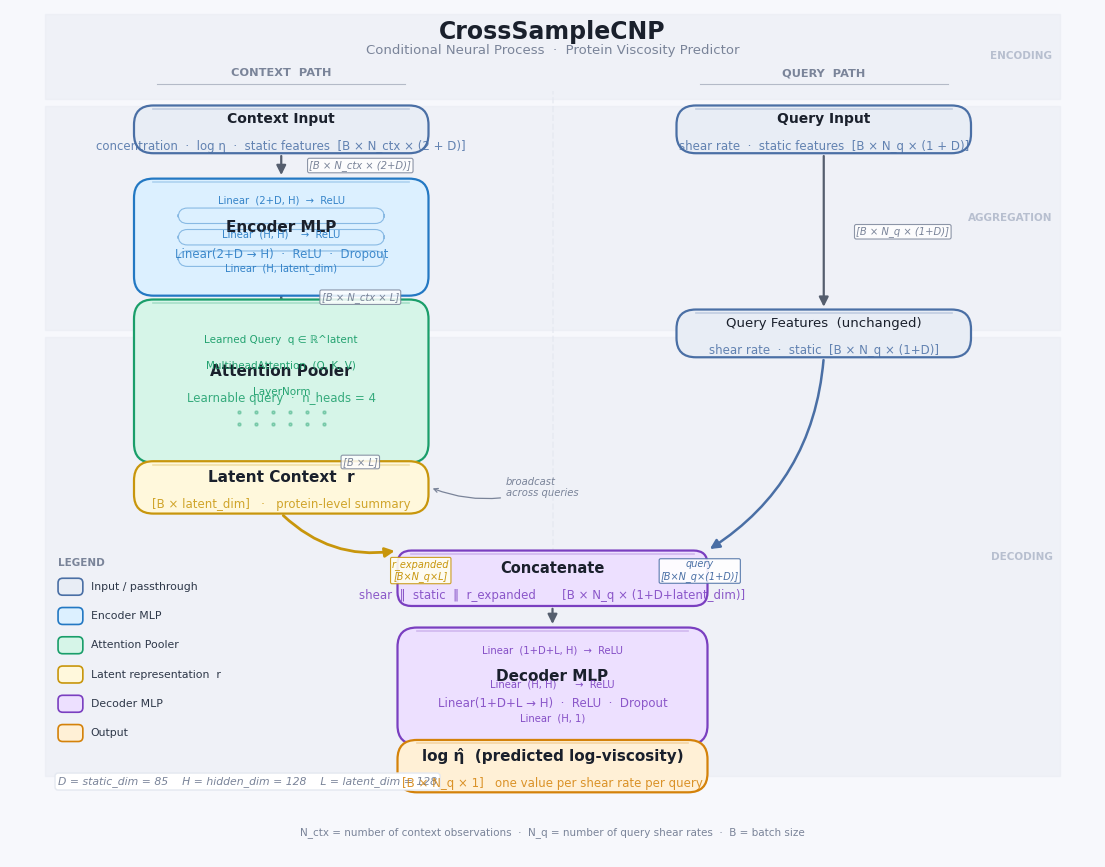

Here is the Python script that generated this plot:
"""
draw_cnp_arch.py
================
Generates a publication-quality architecture diagram for CrossSampleCNP,
styled after the "Attention is All You Need" transformer figures.

Outputs: viz_outputs/cnp_architecture_diagram.png  (300 dpi)
         viz_outputs/cnp_architecture_diagram.pdf   (vector)

Usage:
    python draw_cnp_arch.py
"""

import os

import matplotlib

matplotlib.use("Agg")
import matplotlib.patches as mpatches
import matplotlib.patheffects as pe
import matplotlib.pyplot as plt
import numpy as np
from matplotlib.patches import FancyArrowPatch, FancyBboxPatch

os.makedirs("viz_outputs", exist_ok=True)

# ─── Palette ──────────────────────────────────────────────────────────────────
BG = "#F7F8FC"
C_INPUT = ("#E8EDF5", "#4A6FA5")  # fill, border
C_ENC = ("#DCF0FF", "#2378C3")
C_POOL = ("#D6F5E8", "#1A9E6A")
C_LATENT = ("#FFF8DC", "#C8960C")
C_DEC = ("#EDE0FF", "#7A3FC0")
C_OUT = ("#FFF0D6", "#D4820A")
C_ARROW = "#555E6E"
C_ANNOT = "#7A8499"
C_LANE = "#E4E8F0"
C_LANETXT = "#A0AABF"

FONT = "DejaVu Sans"

# ─── Canvas ───────────────────────────────────────────────────────────────────
fig, ax = plt.subplots(figsize=(14, 11))
fig.patch.set_facecolor(BG)
ax.set_facecolor(BG)
ax.set_xlim(0, 14)
ax.set_ylim(0, 11)
ax.axis("off")


# ─── Helpers ──────────────────────────────────────────────────────────────────
def rbox(
    ax,
    x,
    y,
    w,
    h,
    label,
    sublabel="",
    fill=C_INPUT,
    radius=0.25,
    fontsize=10.5,
    subfontsize=8.5,
    bold=True,
):
    """Draw a rounded-rectangle block."""
    fc, ec = fill
    box = FancyBboxPatch(
        (x - w / 2, y - h / 2),
        w,
        h,
        boxstyle=f"round,pad=0,rounding_size={radius}",
        linewidth=1.6,
        edgecolor=ec,
        facecolor=fc,
        zorder=3,
    )
    ax.add_patch(box)
    # subtle inner shadow line at top
    ax.plot(
        [x - w / 2 + radius, x + w / 2 - radius],
        [y + h / 2 - 0.045, y + h / 2 - 0.045],
        color=ec,
        alpha=0.25,
        linewidth=1.2,
        zorder=4,
    )

    lbl_y = y + (0.13 if sublabel else 0)
    weight = "bold" if bold else "normal"
    ax.text(
        x,
        lbl_y,
        label,
        ha="center",
        va="center",
        fontsize=fontsize,
        fontweight=weight,
        fontfamily=FONT,
        color="#1A202C",
        zorder=5,
    )
    if sublabel:
        ax.text(
            x,
            y - 0.22,
            sublabel,
            ha="center",
            va="center",
            fontsize=subfontsize,
            fontfamily=FONT,
            color=ec,
            alpha=0.85,
            zorder=5,
        )


def mini_layers(ax, x, y, w, h, n, fill, radius=0.12):
    """Draw stacked mini-layer indicators inside a block."""
    fc, ec = fill
    step = (h * 0.55) / max(n, 1)
    for i in range(n):
        ly = y - h * 0.25 + i * step
        mini = FancyBboxPatch(
            (x - w * 0.35, ly),
            w * 0.70,
            step * 0.72,
            boxstyle=f"round,pad=0,rounding_size={radius}",
            linewidth=0.8,
            edgecolor=ec,
            facecolor=fc,
            alpha=0.45,
            zorder=4,
        )
        ax.add_patch(mini)


def arrow(
    ax, x0, y0, x1, y1, label="", color=C_ARROW, connectionstyle="arc3,rad=0.0", lw=1.6
):
    arr = FancyArrowPatch(
        (x0, y0),
        (x1, y1),
        arrowstyle="-|>",
        mutation_scale=14,
        linewidth=lw,
        color=color,
        connectionstyle=connectionstyle,
        zorder=2,
    )
    ax.add_patch(arr)
    if label:
        mx = (x0 + x1) / 2
        my = (y0 + y1) / 2
        ax.text(
            mx + 0.08,
            my,
            label,
            ha="left",
            va="center",
            fontsize=7.5,
            fontfamily=FONT,
            color=C_ANNOT,
            fontstyle="italic",
            zorder=6,
        )


def curved_arrow(ax, x0, y0, x1, y1, rad=0.3, label="", color=C_ARROW, lw=1.6):
    cs = f"arc3,rad={rad}"
    arrow(ax, x0, y0, x1, y1, label=label, color=color, connectionstyle=cs, lw=lw)


def phase_label(ax, x, y1, y2, label, color=C_LANETXT):
    ax.annotate(
        "",
        xy=(x, y1),
        xytext=(x, y2),
        arrowprops=dict(arrowstyle="-", color=color, lw=1.0, linestyle="dashed"),
    )
    ax.text(
        x - 0.12,
        (y1 + y2) / 2,
        label,
        ha="right",
        va="center",
        fontsize=8,
        fontfamily=FONT,
        color=color,
        rotation=90,
        fontweight="bold",
    )


def dim_tag(ax, x, y, text, color=C_ANNOT):
    ax.text(
        x,
        y,
        text,
        ha="center",
        va="center",
        fontsize=7.2,
        fontfamily=FONT,
        color=color,
        fontstyle="italic",
        bbox=dict(
            boxstyle="round,pad=0.18",
            facecolor="white",
            edgecolor=color,
            linewidth=0.8,
            alpha=0.85,
        ),
        zorder=6,
    )


# ─── Phase swim-lane backgrounds ──────────────────────────────────────────────
lanes = [
    (9.85, 10.95, "ENCODING"),
    (6.85, 9.75, "AGGREGATION"),
    (1.05, 6.75, "DECODING"),
]
for y_lo, y_hi, lbl in lanes:
    ax.fill_between(
        [0.45, 13.55], [y_lo, y_lo], [y_hi, y_hi], color=C_LANE, alpha=0.38, zorder=0
    )
    ax.text(
        13.45,
        (y_lo + y_hi) / 2,
        lbl,
        ha="right",
        va="center",
        fontsize=7.5,
        fontfamily=FONT,
        color=C_LANETXT,
        fontweight="bold",
        alpha=0.7,
    )

# ─── Title ────────────────────────────────────────────────────────────────────
ax.text(
    7,
    10.72,
    "CrossSampleCNP",
    ha="center",
    va="center",
    fontsize=17,
    fontweight="bold",
    fontfamily=FONT,
    color="#1A202C",
)
ax.text(
    7,
    10.48,
    "Conditional Neural Process  ·  Protein Viscosity Predictor",
    ha="center",
    va="center",
    fontsize=9.5,
    fontfamily=FONT,
    color=C_ANNOT,
)

# ─── Column headers ───────────────────────────────────────────────────────────
for cx, lbl in [(3.5, "CONTEXT  PATH"), (10.5, "QUERY  PATH")]:
    ax.text(
        cx,
        10.18,
        lbl,
        ha="center",
        va="center",
        fontsize=8.2,
        fontfamily=FONT,
        color=C_ANNOT,
        fontweight="bold",
    )
    ax.plot(
        [cx - 1.6, cx + 1.6], [10.04, 10.04], color=C_ANNOT, linewidth=0.8, alpha=0.5
    )

# ─── Vertical divider ─────────────────────────────────────────────────────────
ax.plot(
    [7, 7],
    [1.3, 9.95],
    color=C_LANE,
    linewidth=1.2,
    linestyle="--",
    alpha=0.7,
    zorder=1,
)

# ══════════════════════════════════════════════════════════════════════════════
# ENCODING PHASE — both inputs
# ══════════════════════════════════════════════════════════════════════════════

# Context Input
rbox(
    ax,
    3.5,
    9.45,
    3.8,
    0.62,
    "Context Input",
    sublabel="concentration  ·  log η  ·  static features  [B × N_ctx × (2 + D)]",
    fill=C_INPUT,
    fontsize=10,
)

# Query Input
rbox(
    ax,
    10.5,
    9.45,
    3.8,
    0.62,
    "Query Input",
    sublabel="shear rate  ·  static features  [B × N_q × (1 + D)]",
    fill=C_INPUT,
    fontsize=10,
)

# ── Encoder MLP ───────────────────────────────────────────────────────────────
rbox(
    ax,
    3.5,
    8.05,
    3.8,
    1.52,
    "Encoder MLP",
    sublabel="Linear(2+D → H)  ·  ReLU  ·  Dropout",
    fill=C_ENC,
    fontsize=11,
)
mini_layers(ax, 3.5, 8.05, 3.8, 1.52, 3, C_ENC)

# sub-annotations inside encoder
for i, (ly, txt) in enumerate(
    [
        (8.52, "Linear  (2+D, H)  →  ReLU"),
        (8.08, "Linear  (H, H)    →  ReLU"),
        (7.64, "Linear  (H, latent_dim)"),
    ]
):
    ax.text(
        3.5,
        ly,
        txt,
        ha="center",
        va="center",
        fontsize=7.2,
        fontfamily=FONT,
        color=C_ENC[1],
        alpha=0.9,
        zorder=5,
    )

# ══════════════════════════════════════════════════════════════════════════════
# AGGREGATION PHASE
# ══════════════════════════════════════════════════════════════════════════════

# Attention Pooler
rbox(
    ax,
    3.5,
    6.18,
    3.8,
    2.12,
    "Attention Pooler",
    sublabel="Learnable query  ·  n_heads = 4",
    fill=C_POOL,
    fontsize=11,
)

# internal structure
for ly, txt in [
    (6.72, "Learned Query  q ∈ ℝ^latent"),
    (6.38, "MultiheadAttention  (Q, K, V)"),
    (6.04, "LayerNorm"),
]:
    ax.text(
        3.5,
        ly,
        txt,
        ha="center",
        va="center",
        fontsize=7.5,
        fontfamily=FONT,
        color=C_POOL[1],
        alpha=0.95,
        zorder=5,
    )

# MHA attention illustration — small dot grid
for dx in np.linspace(-0.55, 0.55, 6):
    for dy in np.linspace(-0.08, 0.08, 2):
        ax.plot(
            3.5 + dx,
            5.7 + dy,
            "o",
            markersize=2.2,
            color=C_POOL[1],
            alpha=0.35,
            zorder=5,
        )

# Latent vector r
rbox(
    ax,
    3.5,
    4.80,
    3.8,
    0.68,
    "Latent Context  r",
    sublabel="[B × latent_dim]   ·   protein-level summary",
    fill=C_LATENT,
    fontsize=11,
    bold=True,
)

# r broadcast annotation
ax.annotate(
    "broadcast\nacross queries",
    xy=(5.42, 4.80),
    xytext=(6.4, 4.80),
    ha="left",
    va="center",
    fontsize=7.2,
    fontfamily=FONT,
    color=C_ANNOT,
    fontstyle="italic",
    arrowprops=dict(
        arrowstyle="->", color=C_ANNOT, lw=0.9, connectionstyle="arc3,rad=-0.2"
    ),
)

# Query path just holds position (no transform needed)
rbox(
    ax,
    10.5,
    6.80,
    3.8,
    0.62,
    "Query Features  (unchanged)",
    sublabel="shear rate  ·  static  [B × N_q × (1+D)]",
    fill=C_INPUT,
    fontsize=9.5,
    bold=False,
)

# ══════════════════════════════════════════════════════════════════════════════
# DECODING PHASE  — merge + decoder
# ══════════════════════════════════════════════════════════════════════════════

# Concatenate node
rbox(
    ax,
    7,
    3.62,
    4.0,
    0.72,
    "Concatenate",
    sublabel="shear  ‖  static  ‖  r_expanded       [B × N_q × (1+D+latent_dim)]",
    fill=C_DEC,
    fontsize=10.5,
    radius=0.18,
)

# Decoder MLP
rbox(
    ax,
    7,
    2.22,
    4.0,
    1.52,
    "Decoder MLP",
    sublabel="Linear(1+D+L → H)  ·  ReLU  ·  Dropout",
    fill=C_DEC,
    fontsize=11,
)

for ly, txt in [
    (2.68, "Linear  (1+D+L, H)  →  ReLU"),
    (2.24, "Linear  (H, H)      →  ReLU"),
    (1.80, "Linear  (H, 1)"),
]:
    ax.text(
        7,
        ly,
        txt,
        ha="center",
        va="center",
        fontsize=7.2,
        fontfamily=FONT,
        color=C_DEC[1],
        alpha=0.9,
        zorder=5,
    )

# Output
rbox(
    ax,
    7,
    1.18,
    4.0,
    0.68,
    "log η̂  (predicted log-viscosity)",
    sublabel="[B × N_q × 1]   one value per shear rate per query",
    fill=C_OUT,
    fontsize=11,
    bold=True,
)

# ══════════════════════════════════════════════════════════════════════════════
# ARROWS
# ══════════════════════════════════════════════════════════════════════════════

# Context Input → Encoder
arrow(ax, 3.5, 9.14, 3.5, 8.82)
dim_tag(ax, 4.52, 8.98, "[B × N_ctx × (2+D)]")

# Encoder → Pooler
arrow(ax, 3.5, 7.29, 3.5, 7.25)
dim_tag(ax, 4.52, 7.27, "[B × N_ctx × L]")

# Pooler → r
arrow(ax, 3.5, 5.12, 3.5, 5.14)
dim_tag(ax, 4.52, 5.13, "[B × L]")

# r → Concat (curved left-to-center)
curved_arrow(ax, 3.5, 4.46, 5.0, 3.98, rad=0.25, color=C_LATENT[1], lw=2.0)

# Query Input → Query features passthrough
arrow(ax, 10.5, 9.14, 10.5, 7.11)
dim_tag(ax, 11.52, 8.12, "[B × N_q × (1+D)]")

# Query features → Concat (curved right-to-center)
curved_arrow(ax, 10.5, 6.49, 9.0, 3.98, rad=-0.25, color=C_INPUT[1], lw=1.8)

# Concat → Decoder
arrow(ax, 7, 3.26, 7, 2.99)

# Decoder → Output
arrow(ax, 7, 1.46, 7, 1.52)

# ── Key dimension labels on merge arrows ──────────────────────────────────────
ax.text(
    5.3,
    3.72,
    "r_expanded\n[B×N_q×L]",
    ha="center",
    va="center",
    fontsize=7,
    fontfamily=FONT,
    color=C_LATENT[1],
    fontstyle="italic",
    bbox=dict(
        boxstyle="round,pad=0.15",
        facecolor="#FFFFF0",
        edgecolor=C_LATENT[1],
        linewidth=0.8,
        alpha=0.9,
    ),
    zorder=7,
)

ax.text(
    8.9,
    3.72,
    "query\n[B×N_q×(1+D)]",
    ha="center",
    va="center",
    fontsize=7,
    fontfamily=FONT,
    color=C_INPUT[1],
    fontstyle="italic",
    bbox=dict(
        boxstyle="round,pad=0.15",
        facecolor="white",
        edgecolor=C_INPUT[1],
        linewidth=0.8,
        alpha=0.9,
    ),
    zorder=7,
)

# ══════════════════════════════════════════════════════════════════════════════
# LEGEND
# ══════════════════════════════════════════════════════════════════════════════
legend_items = [
    (C_INPUT, "Input / passthrough"),
    (C_ENC, "Encoder MLP"),
    (C_POOL, "Attention Pooler"),
    (C_LATENT, "Latent representation  r"),
    (C_DEC, "Decoder MLP"),
    (C_OUT, "Output"),
]
lx, ly = 0.62, 3.5
ax.text(
    lx,
    ly + 0.28,
    "LEGEND",
    fontsize=7.5,
    fontfamily=FONT,
    color=C_ANNOT,
    fontweight="bold",
)
for i, (fill, label) in enumerate(legend_items):
    fc, ec = fill
    by = ly - 0.38 * i
    patch = FancyBboxPatch(
        (lx, by - 0.1),
        0.32,
        0.22,
        boxstyle="round,pad=0,rounding_size=0.06",
        linewidth=1.2,
        edgecolor=ec,
        facecolor=fc,
        zorder=5,
    )
    ax.add_patch(patch)
    ax.text(
        lx + 0.42,
        by + 0.01,
        label,
        ha="left",
        va="center",
        fontsize=7.8,
        fontfamily=FONT,
        color="#2D3748",
        zorder=6,
    )

# ── Hyperparameter box ────────────────────────────────────────────────────────
hp_x, hp_y = 0.62, 0.98
ax.text(
    hp_x,
    hp_y,
    "D = static_dim = 85    H = hidden_dim = 128    L = latent_dim = 128",
    ha="left",
    va="center",
    fontsize=7.8,
    fontfamily=FONT,
    color=C_ANNOT,
    fontstyle="italic",
    bbox=dict(
        boxstyle="round,pad=0.28", facecolor="white", edgecolor=C_LANE, linewidth=1.0
    ),
)

# ── Footnote ──────────────────────────────────────────────────────────────────
ax.text(
    7,
    0.32,
    "N_ctx = number of context observations  ·  N_q = number of query shear rates  ·  B = batch size",
    ha="center",
    va="center",
    fontsize=7.5,
    fontfamily=FONT,
    color=C_ANNOT,
)

# ─── Save ─────────────────────────────────────────────────────────────────────
for fmt, dpi in [("png", 300), ("pdf", None)]:
    path = f"viz_outputs/cnp_architecture_diagram.{fmt}"
    kw = dict(bbox_inches="tight", facecolor=BG)
    if dpi:
        kw["dpi"] = dpi
    plt.savefig(path, **kw)
    print(f"Saved → {path}")

plt.close()
